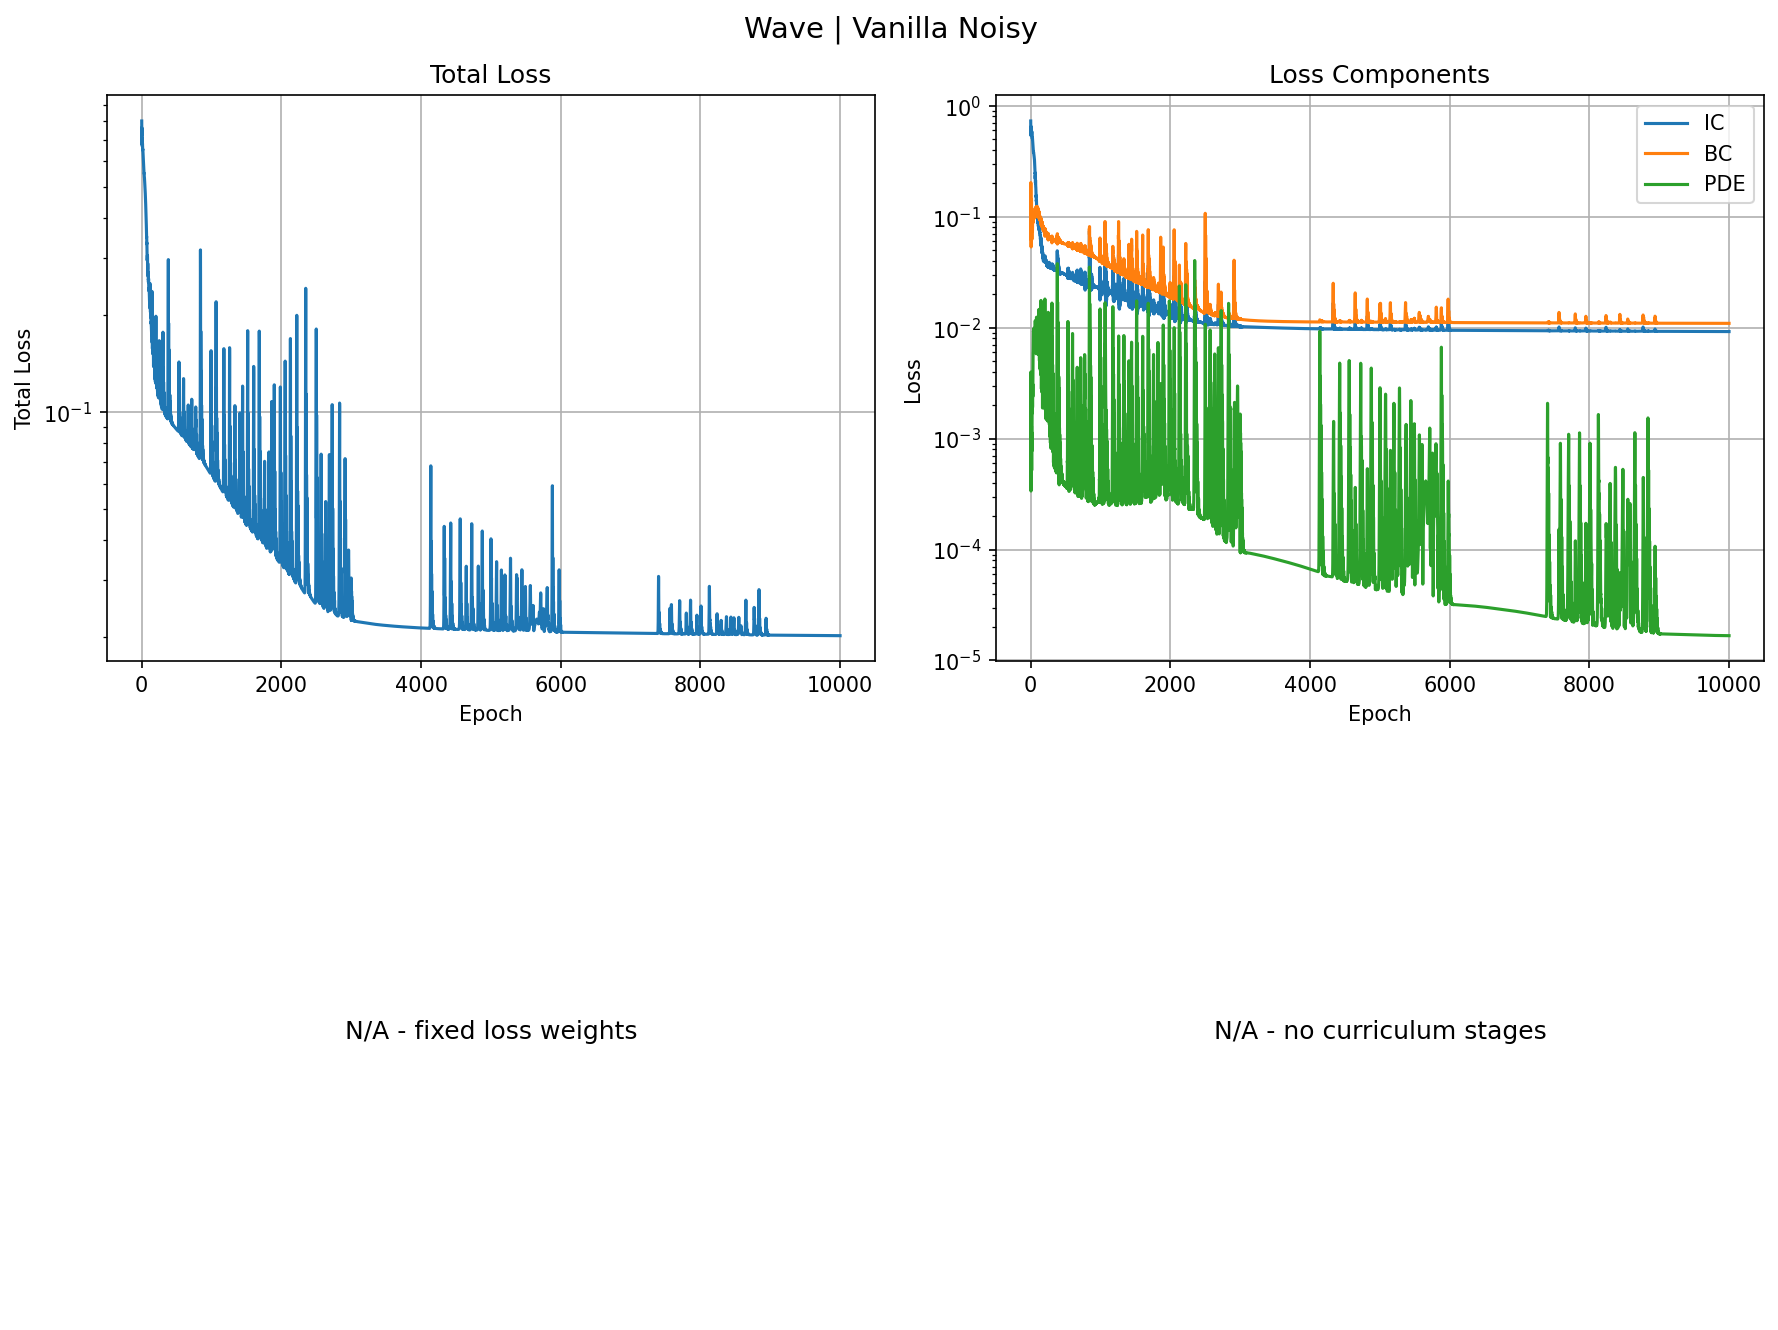

Source data for this figure (header and first rows):
epoch, total, ic, bc, pde
0, 0.8006, 0.7284, 0.06349, 0.001736
1, 0.7199, 0.575, 0.1291, 0.00316
2, 0.7627, 0.54, 0.2027, 0.00398
3, 0.7007, 0.55, 0.144, 0.00132
4, 0.6761, 0.5943, 0.08017, 0.0003366
5, 0.7005, 0.6401, 0.05438, 0.001216
6, 0.7115, 0.6495, 0.05333, 0.001732
7, 0.6922, 0.6243, 0.06221, 0.001142
8, 0.6702, 0.5864, 0.08184, 0.0003881
9, 0.667, 0.5553, 0.1099, 0.000347
10, 0.6776, 0.5387, 0.1342, 0.0009377
11, 0.6813, 0.5329, 0.1419, 0.001297
12, 0.6702, 0.5344, 0.1308, 0.001009
13, 0.6557, 0.5439, 0.109, 0.0005584
14, 0.65, 0.5607, 0.08669, 0.0005176
15, 0.653, 0.5781, 0.07052, 0.0008784
16, 0.6545, 0.5863, 0.0625, 0.001131
17, 0.6473, 0.58, 0.06245, 0.0009748
18, 0.6358, 0.5615, 0.07044, 0.0007743
19, 0.6289, 0.538, 0.08522, 0.001127
20, 0.6284, 0.5177, 0.1008, 0.001986
21, 0.6262, 0.5059, 0.1079, 0.00247
22, 0.617, 0.5038, 0.1026, 0.00211
23, 0.6067, 0.5085, 0.08973, 0.001697
24, 0.6025, 0.5142, 0.0781, 0.002034
25, 0.5989, 0.5132, 0.07391, 0.002354
26, 0.5891, 0.5014, 0.07818, 0.001908
27, 0.5802, 0.482, 0.08832, 0.001986
28, 0.5778, 0.4647, 0.09753, 0.00311
29, 0.5707, 0.4576, 0.09783, 0.003058
30, 0.5613, 0.4581, 0.09135, 0.002387
31, 0.5605, 0.4559, 0.08756, 0.003402
32, 0.5567, 0.4443, 0.09174, 0.004127
33, 0.5504, 0.4273, 0.101, 0.004413
34, 0.551, 0.414, 0.1074, 0.005925
35, 0.5448, 0.4082, 0.1062, 0.006087
36, 0.5427, 0.4051, 0.1034, 0.006825
37, 0.5399, 0.3981, 0.1037, 0.00763
38, 0.5342, 0.3874, 0.1063, 0.008112
39, 0.5334, 0.3797, 0.107, 0.009321
40, 0.5269, 0.38, 0.101, 0.009182
41, 0.5254, 0.3828, 0.09436, 0.009636
42, 0.5188, 0.3772, 0.0948, 0.009359
43, 0.5157, 0.3666, 0.1001, 0.009806
44, 0.5099, 0.3631, 0.1005, 0.009257
45, 0.5058, 0.3631, 0.09834, 0.008858
46, 0.501, 0.357, 0.1011, 0.008583
47, 0.4965, 0.35, 0.1048, 0.008336
48, 0.4923, 0.3488, 0.1031, 0.00807
49, 0.4868, 0.3477, 0.1009, 0.007641
50, 0.4824, 0.3435, 0.1014, 0.007495
51, 0.4762, 0.3383, 0.1016, 0.007266
52, 0.4711, 0.3325, 0.102, 0.007315
53, 0.4645, 0.3278, 0.1014, 0.007062
54, 0.4591, 0.3238, 0.1001, 0.007056
55, 0.4524, 0.3135, 0.1036, 0.007056
56, 0.4466, 0.3035, 0.1063, 0.007361
57, 0.4397, 0.3036, 0.09993, 0.007237
58, 0.4332, 0.2965, 0.09958, 0.007433
59, 0.4262, 0.282, 0.1051, 0.007817
... 9,940 more rows
